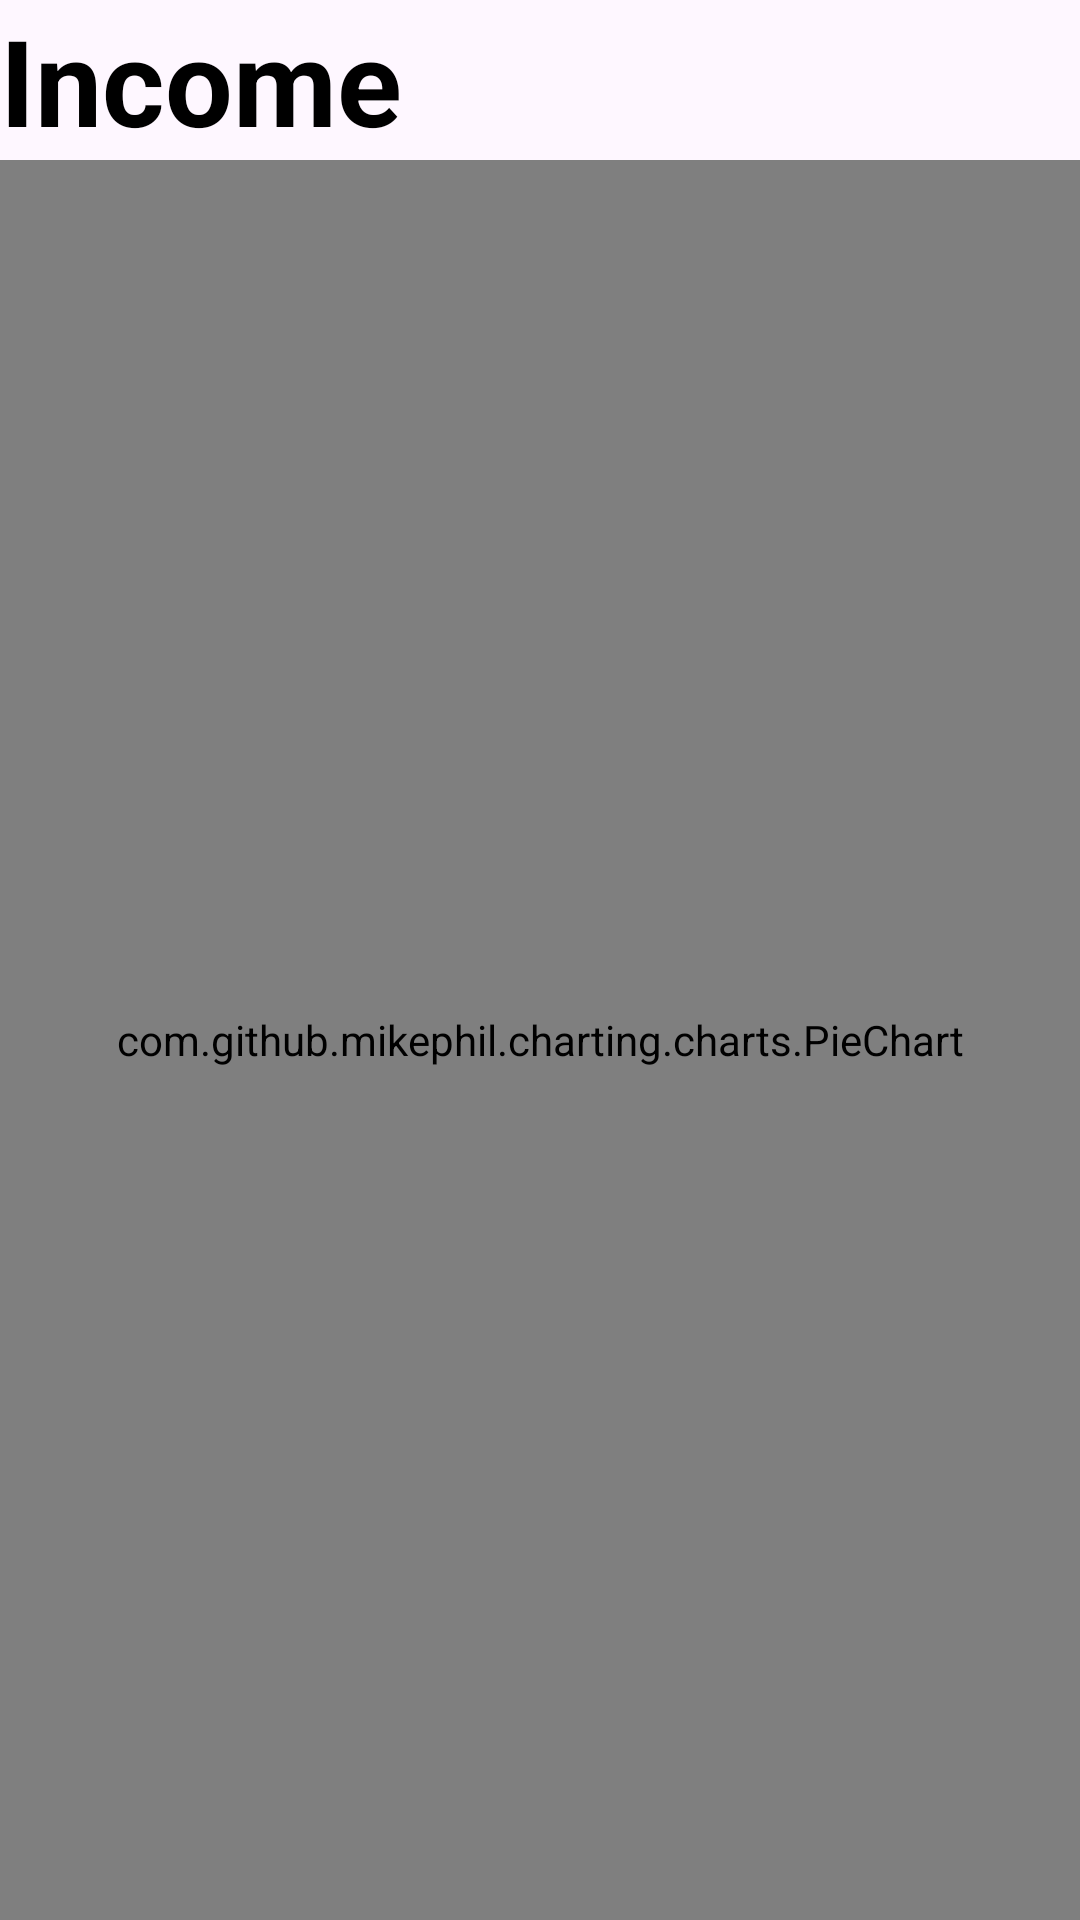

Android layout source for this screen:
<!-- AndroidManifest.xml: application theme Theme.DziennikAktywnosci123 -->
<!-- res/layout/fragment_income.xml -->
<LinearLayout xmlns:android="http://schemas.android.com/apk/res/android"
    xmlns:tools="http://schemas.android.com/tools"
    android:layout_width="match_parent"
    android:layout_height="match_parent"
    android:orientation="vertical"
    tools:context=".ui.income_fragment.IncomeFragment">

    <TextView
        android:textStyle="bold"
        android:textColor="@color/black"
        android:textSize="40sp"
        android:layout_width="match_parent"
        android:layout_height="wrap_content"
        android:text="Income" />

    <com.github.mikephil.charting.charts.PieChart
        android:id="@+id/incomePieChart"
        android:layout_width="match_parent"
        android:layout_height="0dp"
        android:layout_weight="1" />

</LinearLayout>
<!-- resources referenced by this layout -->
<resources>
  <style name="Theme.DziennikAktywnosci123" parent="Base.Theme.DziennikAktywnosci123" />
  <style name="Base.Theme.DziennikAktywnosci123" parent="Theme.Material3.DayNight.NoActionBar">
          
          
      </style>
  <!-- not gathered from this repository: default colours our renderer supplied (Android Studio template values) -->
  <color name="black">#FF000000</color>
</resources>
